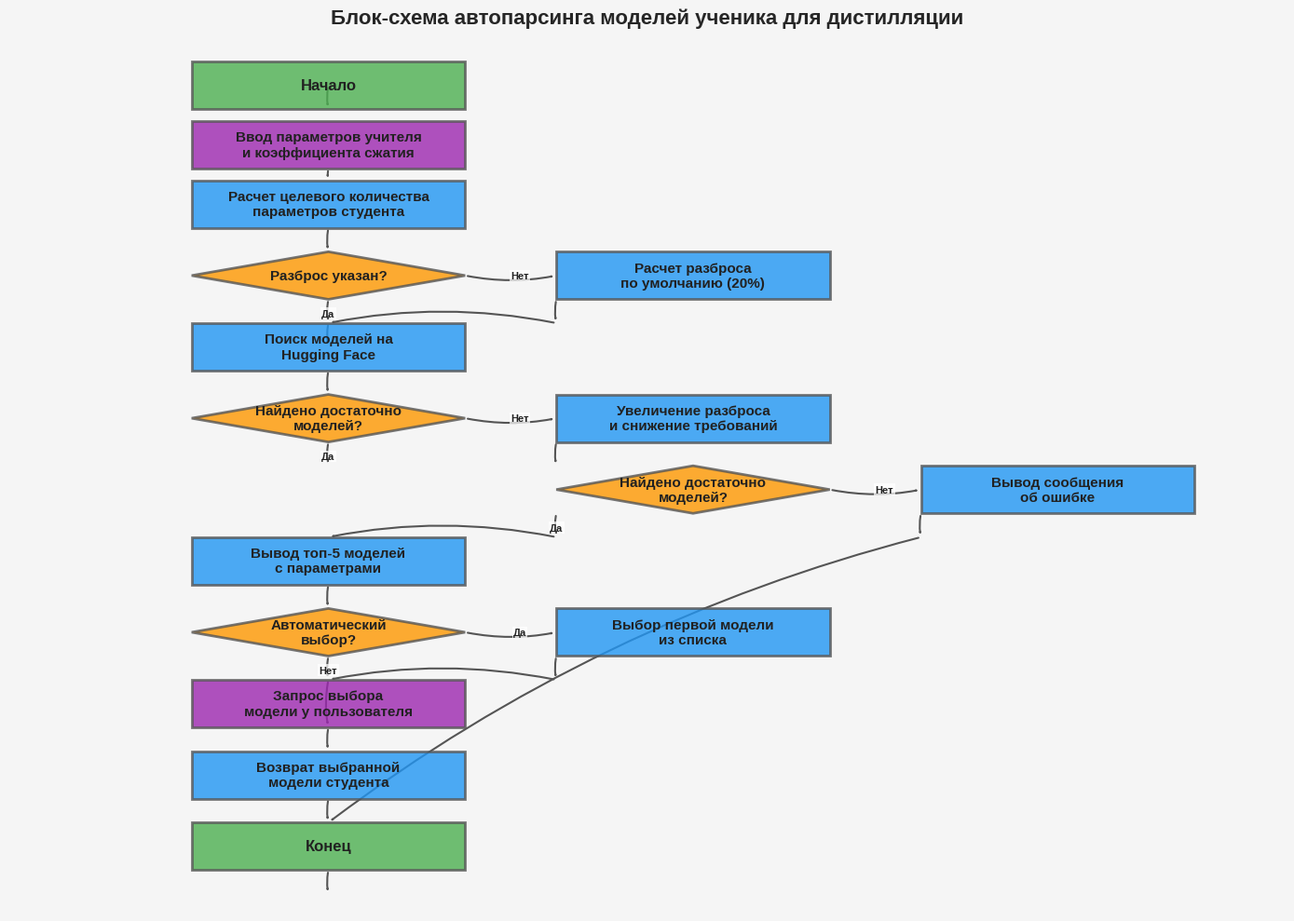

Source code (Python):
import matplotlib.pyplot as plt
import numpy as np
from matplotlib.patches import FancyArrowPatch, Rectangle, Circle
import matplotlib.colors as mcolors

# Настройка стиля
plt.style.use('seaborn-v0_8-whitegrid')

# Создаем фигуру для блок-схемы автопарсинга моделей
fig, ax = plt.subplots(figsize=(14, 10))

# Определяем цвета
colors = {
    'start_end': '#4CAF50',  # зеленый
    'process': '#2196F3',     # синий
    'decision': '#FF9800',    # оранжевый
    'data': '#9C27B0',        # фиолетовый
    'arrow': '#555555',       # серый
    'background': '#F5F5F5',  # светло-серый
    'text': '#212121'         # темно-серый
}

# Устанавливаем фон
ax.set_facecolor(colors['background'])
fig.patch.set_facecolor(colors['background'])

# Функция для создания блока
def create_block(x, y, width, height, color, text, fontsize=10):
    rect = Rectangle((x, y), width, height, facecolor=color, edgecolor=colors['arrow'], 
                     alpha=0.8, linewidth=2, zorder=1)
    ax.add_patch(rect)
    ax.text(x + width/2, y + height/2, text, ha='center', va='center', 
            color=colors['text'], fontsize=fontsize, fontweight='bold', wrap=True)

# Функция для создания ромба (решение)
def create_decision(x, y, width, height, text, fontsize=10):
    points = np.array([
        [x, y + height/2],
        [x + width/2, y],
        [x + width, y + height/2],
        [x + width/2, y + height]
    ])
    polygon = plt.Polygon(points, facecolor=colors['decision'], edgecolor=colors['arrow'], 
                         alpha=0.8, linewidth=2, zorder=1)
    ax.add_patch(polygon)
    ax.text(x + width/2, y + height/2, text, ha='center', va='center', 
            color=colors['text'], fontsize=fontsize, fontweight='bold', wrap=True)

# Функция для создания стрелки
def create_arrow(start, end, text=None, fontsize=8):
    arrow = FancyArrowPatch(start, end, color=colors['arrow'], linewidth=1.5,
                          arrowstyle='-|>', connectionstyle='arc3,rad=0.1', zorder=0)
    ax.add_patch(arrow)
    if text:
        # Вычисляем середину стрелки
        mid_x = (start[0] + end[0]) / 2
        mid_y = (start[1] + end[1]) / 2
        # Добавляем небольшое смещение для текста
        offset_x = (end[0] - start[0]) * 0.1
        offset_y = (end[1] - start[1]) * 0.1
        ax.text(mid_x + offset_x, mid_y + offset_y, text, ha='center', va='center', 
                color=colors['text'], fontsize=fontsize, fontweight='bold', 
                bbox=dict(facecolor='white', alpha=0.7, edgecolor='none', pad=1))

# Создаем блоки для автопарсинга моделей
# Начало
create_block(2, 9, 3, 0.8, colors['start_end'], 'Начало', fontsize=12)

# Ввод параметров
create_block(2, 8, 3, 0.8, colors['data'], 'Ввод параметров учителя\nи коэффициента сжатия', fontsize=11)

# Расчет целевых параметров
create_block(2, 7, 3, 0.8, colors['process'], 'Расчет целевого количества\nпараметров студента', fontsize=11)

# Определение разброса
create_decision(2, 5.8, 3, 0.8, 'Разброс указан?', fontsize=11)

# Расчет разброса по умолчанию
create_block(6, 5.8, 3, 0.8, colors['process'], 'Расчет разброса\nпо умолчанию (20%)', fontsize=11)

# Поиск моделей
create_block(2, 4.6, 3, 0.8, colors['process'], 'Поиск моделей на\nHugging Face', fontsize=11)

# Проверка количества моделей
create_decision(2, 3.4, 3, 0.8, 'Найдено достаточно\nмоделей?', fontsize=11)

# Расширение диапазона поиска
create_block(6, 3.4, 3, 0.8, colors['process'], 'Увеличение разброса\nи снижение требований', fontsize=11)

# Повторная проверка
create_decision(6, 2.2, 3, 0.8, 'Найдено достаточно\nмоделей?', fontsize=11)

# Вывод топ моделей
create_block(2, 1, 3, 0.8, colors['process'], 'Вывод топ-5 моделей\nс параметрами', fontsize=11)

# Проверка автовыбора
create_decision(2, -0.2, 3, 0.8, 'Автоматический\nвыбор?', fontsize=11)

# Автовыбор первой модели
create_block(6, -0.2, 3, 0.8, colors['process'], 'Выбор первой модели\nиз списка', fontsize=11)

# Запрос выбора пользователя
create_block(2, -1.4, 3, 0.8, colors['data'], 'Запрос выбора\nмодели у пользователя', fontsize=11)

# Возврат выбранной модели
create_block(2, -2.6, 3, 0.8, colors['process'], 'Возврат выбранной\nмодели студента', fontsize=11)

# Конец
create_block(2, -3.8, 3, 0.8, colors['start_end'], 'Конец', fontsize=12)

# Ошибка - модели не найдены
create_block(10, 2.2, 3, 0.8, colors['process'], 'Вывод сообщения\nоб ошибке', fontsize=11)

# Создаем стрелки
create_arrow((3.5, 9.4), (3.5, 9))
create_arrow((3.5, 8), (3.5, 7.8))
create_arrow((3.5, 7), (3.5, 6.6))
create_arrow((3.5, 5.8), (3.5, 5.4), 'Да')
create_arrow((5, 6.2), (6, 6.2), 'Нет')
create_arrow((6, 5.8), (6, 5.4))
create_arrow((6, 5.4), (3.5, 5.4))
create_arrow((3.5, 5.4), (3.5, 5))
create_arrow((3.5, 4.6), (3.5, 4.2))
create_arrow((3.5, 3.4), (3.5, 3), 'Да')
create_arrow((5, 3.8), (6, 3.8), 'Нет')
create_arrow((6, 3.4), (6, 3))
create_arrow((6, 2.2), (6, 1.8), 'Да')
create_arrow((6, 1.8), (3.5, 1.8))
create_arrow((3.5, 1.8), (3.5, 1.8))
create_arrow((3.5, 1), (3.5, 0.6))
create_arrow((3.5, -0.2), (3.5, -0.6), 'Нет')
create_arrow((5, 0.2), (6, 0.2), 'Да')
create_arrow((6, -0.2), (6, -0.6))
create_arrow((6, -0.6), (3.5, -0.6))
create_arrow((3.5, -0.6), (3.5, -1.4))
create_arrow((3.5, -1.4), (3.5, -1.8))
create_arrow((3.5, -2.6), (3.5, -3))
create_arrow((3.5, -3.8), (3.5, -4.2))
create_arrow((9, 2.6), (10, 2.6), 'Нет')
create_arrow((10, 2.2), (10, 1.8))
create_arrow((10, 1.8), (3.5, -3))

# Настройка осей
ax.set_xlim(0, 14)
ax.set_ylim(-4.5, 10)
ax.axis('off')

# Заголовок
ax.set_title('Блок-схема автопарсинга моделей ученика для дистилляции', fontsize=16, fontweight='bold', pad=20)

# Сохраняем блок-схему
plt.tight_layout()
plt.savefig('autoparsing_flowchart.png', dpi=300, bbox_inches='tight')
plt.close()

print("Блок-схема автопарсинга моделей ученика создана и сохранена как 'autoparsing_flowchart.png'")
